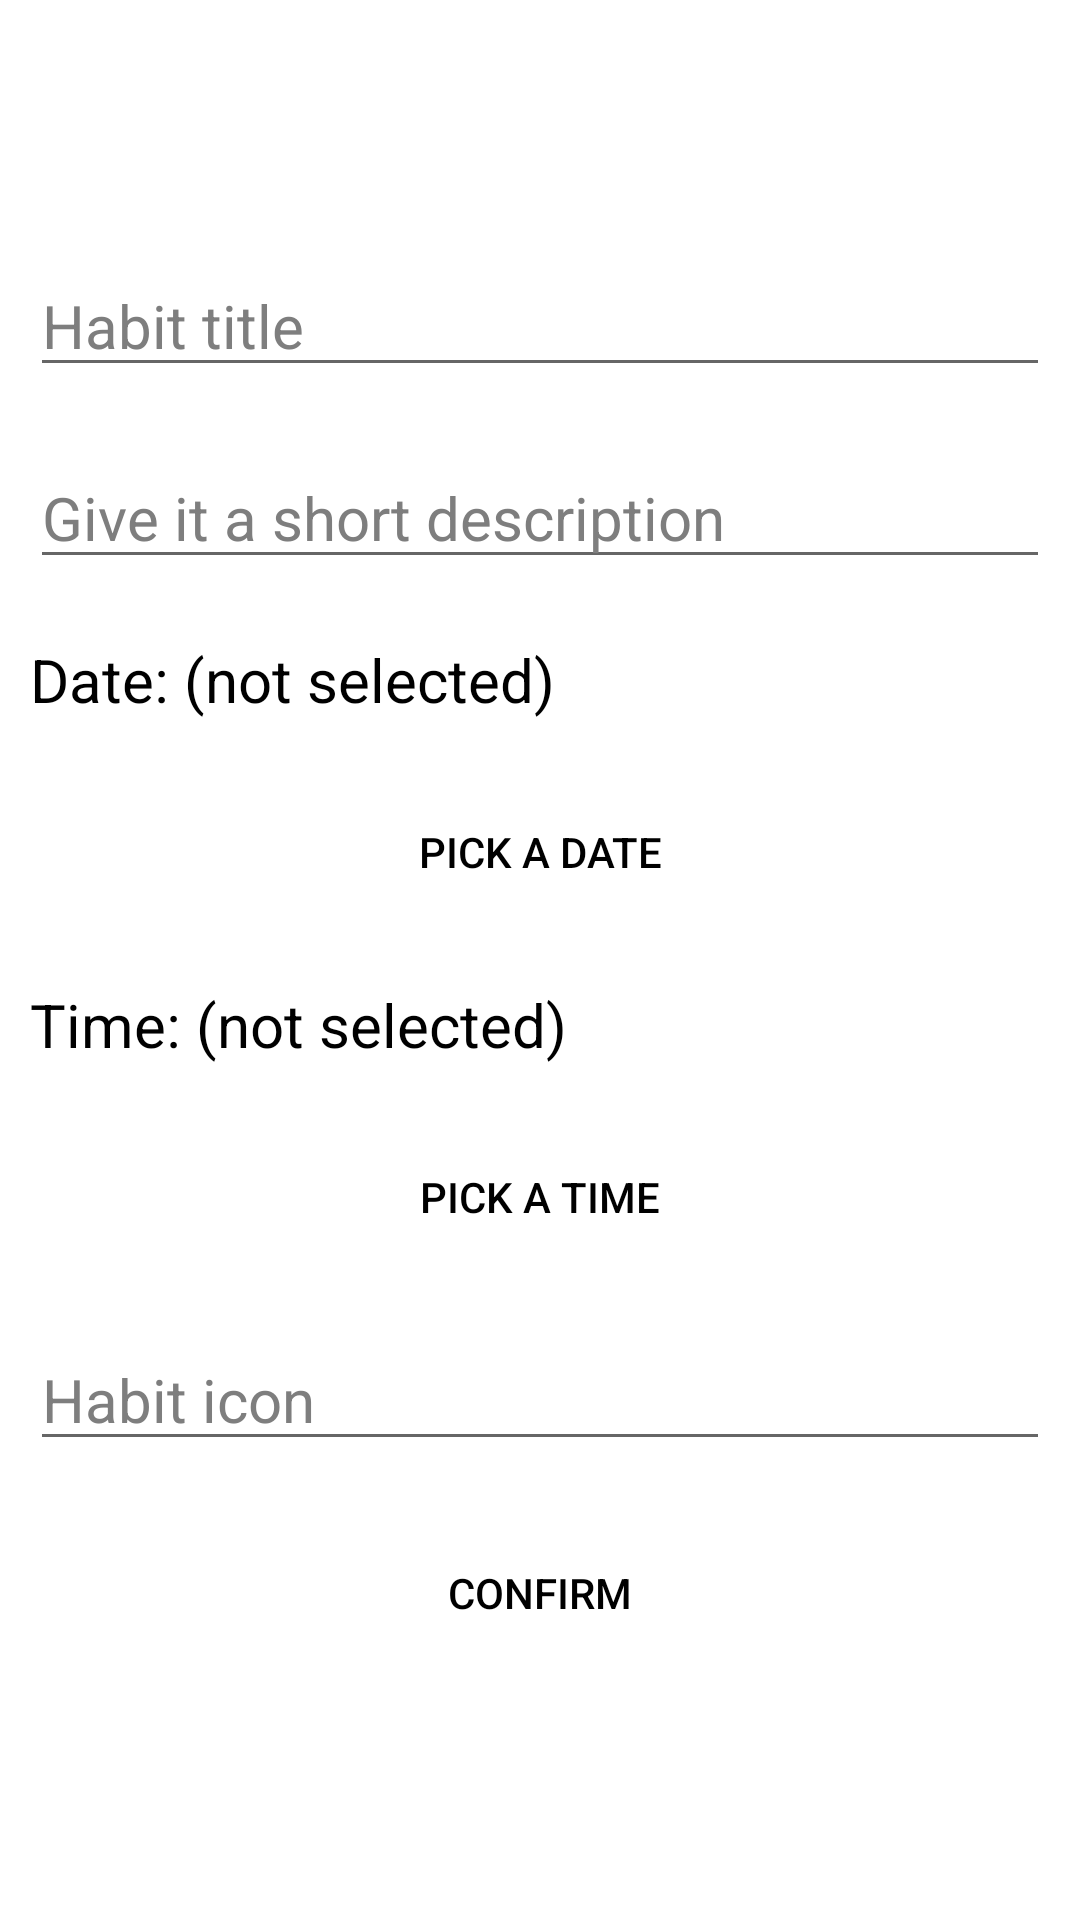

Here is an Android app screen rendered from its layout file. Give the layout XML and the strings, colors and styles it references.
<!-- AndroidManifest.xml: application theme Theme.KeepUp -->
<!-- res/layout/fragment_create_habit_item.xml -->
<?xml version="1.0" encoding="utf-8"?>
<RelativeLayout xmlns:android="http://schemas.android.com/apk/res/android"
    xmlns:tools="http://schemas.android.com/tools"
    android:layout_width="match_parent"
    android:layout_height="match_parent"
    android:background="?attr/colorOnBackground"
    tools:context=".CreateHabitItem">

    <ScrollView
        android:layout_width="match_parent"
        android:layout_height="wrap_content"
        android:layout_centerInParent="true">


        <LinearLayout
            android:id="@+id/ll_textviews"
            android:layout_width="match_parent"
            android:layout_height="match_parent"
            android:gravity="center"
            android:orientation="vertical">

            <EditText
                android:id="@+id/et_habitTitle"
                android:layout_width="match_parent"
                android:layout_height="wrap_content"
                android:layout_margin="10dp"
                android:hint="Habit title"
                android:textColorHint="@color/habitHintTextColor"
                android:inputType="text"
                android:textColor="?attr/colorOnSecondary"
                android:textSize="20sp" />

            <EditText
                android:id="@+id/et_habitDescription"
                android:layout_width="match_parent"
                android:layout_height="wrap_content"
                android:layout_margin="10dp"
                android:hint="Give it a short description"
                android:textColorHint="@color/habitHintTextColor"
                android:inputType="textShortMessage"
                android:textColor="?attr/colorOnSecondary"
                android:textSize="20sp" />

            <TextView
                android:id="@+id/tv_dateSelected"
                android:layout_width="match_parent"
                android:layout_height="wrap_content"
                android:layout_margin="10dp"
                android:text="Date: (not selected)"
                android:textSize="20sp"
                android:textColor="?attr/colorOnSecondary" />

            <Button
                android:id="@+id/btn_pickDate"
                android:layout_width="match_parent"
                android:layout_height="wrap_content"
                android:layout_margin="10dp"
                android:background="@drawable/round_button"
                android:clickable="true"
                android:focusable="true"
                android:foreground="?android:attr/selectableItemBackground"
                android:text="Pick a date"
                android:textColor="?attr/colorOnSecondary" />

            <TextView
                android:id="@+id/tv_timeSelected"
                android:layout_width="match_parent"
                android:layout_height="wrap_content"
                android:layout_margin="10dp"
                android:textColor="?attr/colorOnSecondary"
                android:text="Time: (not selected)"
                android:textSize="20sp" />

            <Button
                android:id="@+id/btn_pickTime"
                android:layout_width="match_parent"
                android:layout_height="wrap_content"
                android:layout_margin="10dp"
                android:background="@drawable/round_button"
                android:clickable="true"
                android:focusable="true"
                android:foreground="?android:attr/selectableItemBackground"
                android:text="Pick a time"
                android:textColor="?attr/colorOnSecondary" />

            <EditText
                android:id="@+id/et_icon"
                android:layout_width="match_parent"
                android:layout_height="wrap_content"
                android:layout_margin="10dp"
                android:hint="Habit icon"
                android:textColorHint="@color/habitHintTextColor"
                android:inputType="text"
                android:textColor="?attr/colorOnSecondary"
                android:textSize="20sp" />

            <Button
                android:id="@+id/btn_confirm"
                android:layout_width="match_parent"
                android:layout_height="wrap_content"
                android:layout_margin="10dp"
                android:background="@drawable/round_button"
                android:clickable="true"
                android:focusable="true"
                android:foreground="?android:attr/selectableItemBackground"
                android:text="Confirm"
                android:textColor="?attr/colorOnSecondary" />

        </LinearLayout>

    </ScrollView>
</RelativeLayout>
<!-- resources referenced by this layout -->
<resources>
  <color name="habitHintTextColor">#7E7E7E</color>
  <style name="Theme.KeepUp" parent="Theme.MaterialComponents.DayNight.DarkActionBar">
          
          <item name="colorPrimary">@color/red2</item>
          <item name="colorPrimaryVariant">@color/red3</item>
          <item name="colorOnPrimary">@color/white</item>
          
          <item name="colorSecondary">@color/red1</item>
          <item name="colorSecondaryVariant">@color/red3</item>
          <item name="colorOnSecondary">@color/black</item>
          
          <item name="android:statusBarColor" tools:targetApi="l">?attr/colorPrimaryVariant</item>
          
          <item name="colorOnBackground">@color/white</item>
      </style>
  <color name="red2">#ed0000</color>
  <color name="red3">#d40000</color>
  <color name="white">#FFFFFFFF</color>
  <color name="red1">#ff0000</color>
  <color name="black">#FF000000</color>
</resources>
